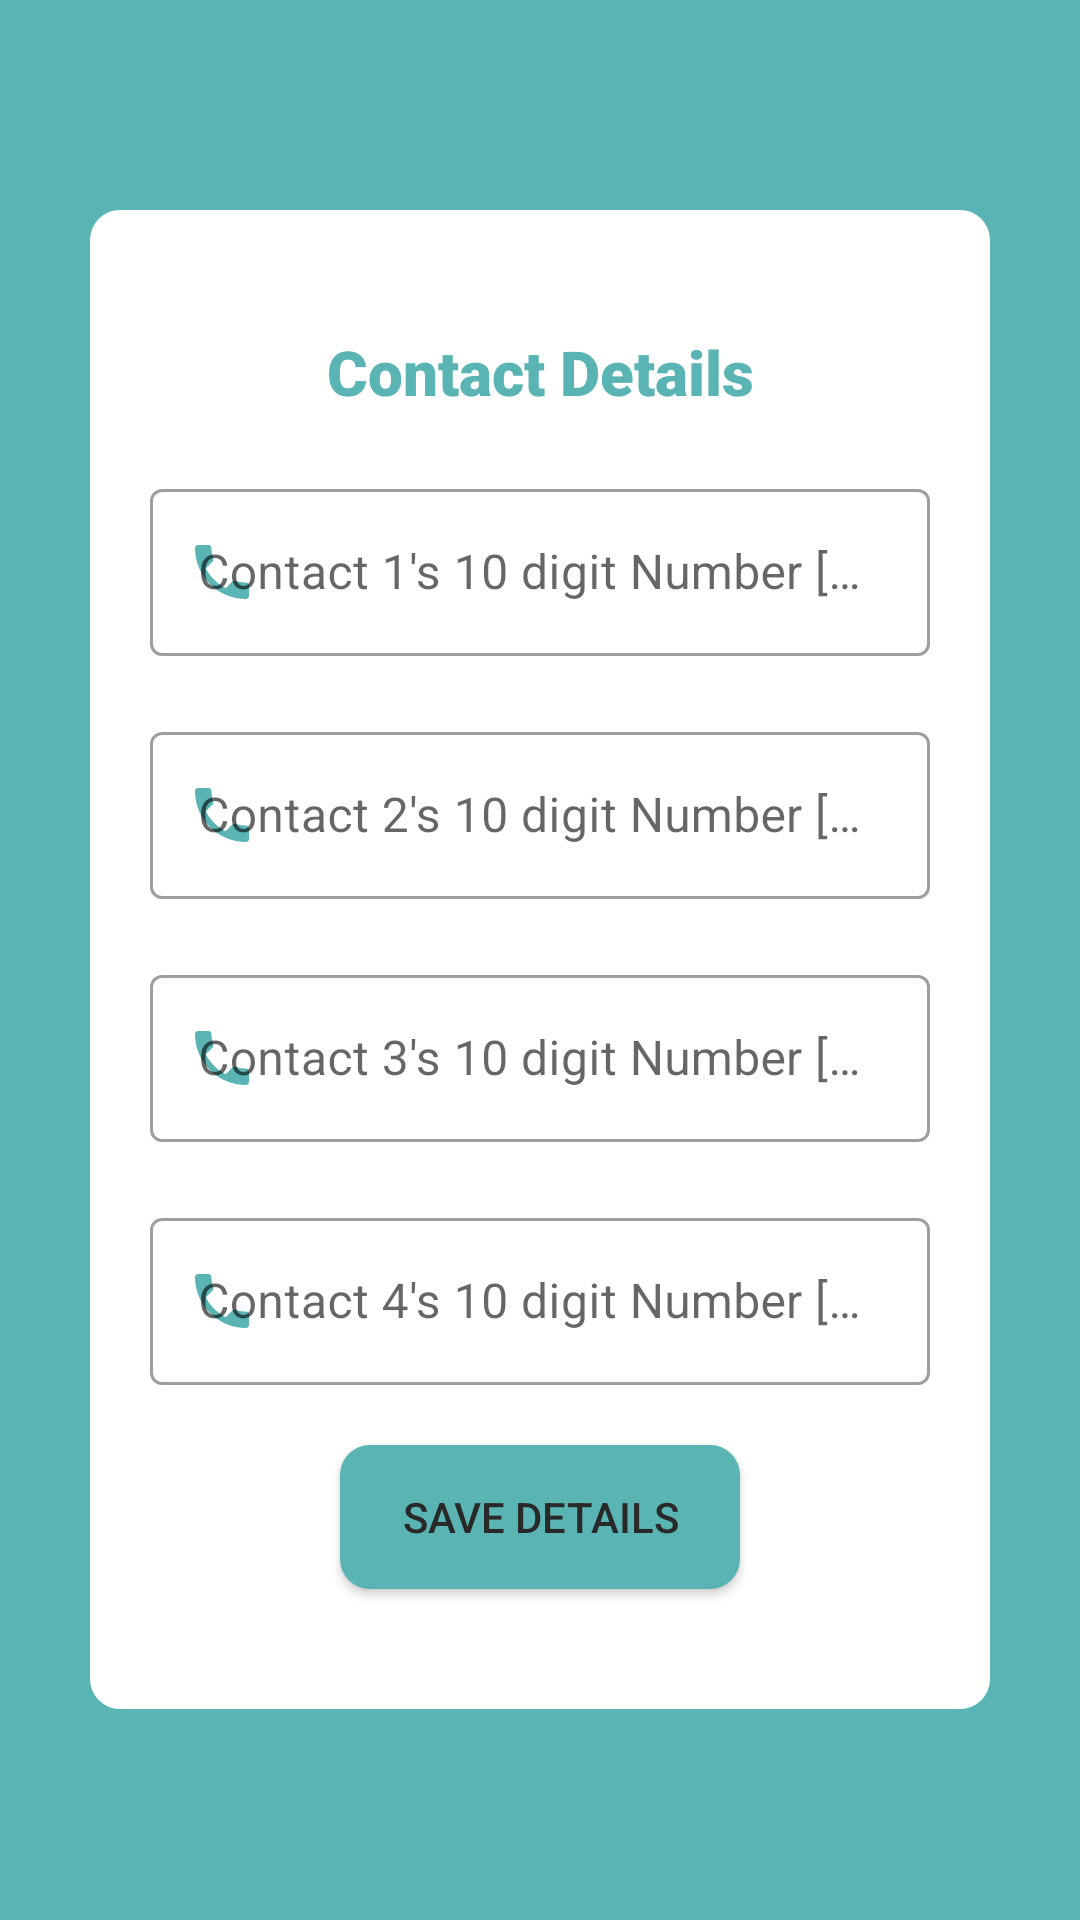

Reconstruct the res/layout file that produces this screen, plus the resources it refers to.
<!-- AndroidManifest.xml: application theme AppTheme -->
<!-- res/layout/activity_signed_in.xml -->
<?xml version="1.0" encoding="utf-8"?>
<LinearLayout
    xmlns:android="http://schemas.android.com/apk/res/android"
    android:layout_width="match_parent"
    android:layout_height="match_parent"
    android:gravity="center"
    android:background="@color/colorPrimary"
    xmlns:app="http://schemas.android.com/apk/res-auto"
    android:orientation="vertical">

    <LinearLayout
        android:layout_width="300dp"
        android:layout_height="wrap_content"
        android:gravity="center"
        android:paddingTop="20dp"
        android:paddingBottom="20dp"
        android:background="@drawable/layout_shape"
        android:orientation="vertical">

        <TextView
            android:id="@+id/tv_contact_details"
            android:layout_width="match_parent"
            android:layout_height="wrap_content"
            android:textAlignment="center"
            android:fontFamily="sans-serif-black"
            android:layout_marginTop="20dp"
            android:layout_marginLeft="20dp"
            android:layout_marginRight="20dp"
            android:textColor="@color/colorPrimary"
            android:textSize="10pt"
            android:text="@string/contact_details"/>

        <com.google.android.material.textfield.TextInputLayout
            style="@style/Widget.MaterialComponents.TextInputLayout.OutlinedBox"
            app:startIconDrawable="@drawable/ic_phone_black_24dp"
            app:startIconTint="@color/colorPrimary"
            android:layout_width="match_parent"
            android:layout_height="wrap_content"
            android:layout_marginTop="20dp"
            android:layout_marginLeft="20dp"
            android:layout_marginRight="20dp"
            android:autofillHints=""
            android:hint="@string/contact_phone_number1"
            app:hintTextColor="@color/colorPrimary">

            <com.google.android.material.textfield.TextInputEditText
                android:id="@+id/et_contact_phone_number1"
                android:layout_width="match_parent"
                android:layout_height="wrap_content"
                android:inputType="phone"
                android:textColor="@color/textColor"/>

        </com.google.android.material.textfield.TextInputLayout>

        <com.google.android.material.textfield.TextInputLayout
            style="@style/Widget.MaterialComponents.TextInputLayout.OutlinedBox"
            app:startIconDrawable="@drawable/ic_phone_black_24dp"
            app:startIconTint="@color/colorPrimary"
            android:layout_width="match_parent"
            android:layout_height="wrap_content"
            android:layout_marginTop="20dp"
            android:layout_marginLeft="20dp"
            android:layout_marginRight="20dp"
            android:autofillHints=""
            android:hint="@string/contact_phone_number2"
            app:hintTextColor="@color/colorPrimary">

            <com.google.android.material.textfield.TextInputEditText
                android:id="@+id/et_contact_phone_number2"
                android:layout_width="match_parent"
                android:layout_height="wrap_content"
                android:inputType="phone"
                android:textColor="@color/textColor"/>

        </com.google.android.material.textfield.TextInputLayout>

        <com.google.android.material.textfield.TextInputLayout
            style="@style/Widget.MaterialComponents.TextInputLayout.OutlinedBox"
            app:startIconDrawable="@drawable/ic_phone_black_24dp"
            app:startIconTint="@color/colorPrimary"
            android:layout_width="match_parent"
            android:layout_height="wrap_content"
            android:layout_marginTop="20dp"
            android:layout_marginLeft="20dp"
            android:layout_marginRight="20dp"
            android:autofillHints=""
            android:hint="@string/contact_phone_number3"
            app:hintTextColor="@color/colorPrimary">

            <com.google.android.material.textfield.TextInputEditText
                android:id="@+id/et_contact_phone_number3"
                android:layout_width="match_parent"
                android:layout_height="wrap_content"
                android:inputType="phone"
                android:textColor="@color/textColor"/>

        </com.google.android.material.textfield.TextInputLayout>

        <com.google.android.material.textfield.TextInputLayout
            style="@style/Widget.MaterialComponents.TextInputLayout.OutlinedBox"
            app:startIconDrawable="@drawable/ic_phone_black_24dp"
            app:startIconTint="@color/colorPrimary"
            android:layout_width="match_parent"
            android:layout_height="wrap_content"
            android:layout_marginTop="20dp"
            android:layout_marginLeft="20dp"
            android:layout_marginRight="20dp"
            android:autofillHints=""
            android:hint="@string/contact_phone_number4"
            app:hintTextColor="@color/colorPrimary">

            <com.google.android.material.textfield.TextInputEditText
                android:id="@+id/et_contact_phone_number4"
                android:layout_width="match_parent"
                android:layout_height="wrap_content"
                android:inputType="phone"
                android:textColor="@color/textColor"/>

        </com.google.android.material.textfield.TextInputLayout>

        <Button
            android:id="@+id/btn_save_details"
            android:layout_width="wrap_content"
            android:layout_height="wrap_content"
            android:layout_margin="20dp"
            android:background="@drawable/button_shape"
            android:paddingStart="10pt"
            android:paddingEnd="10pt"
            android:layout_gravity="center"
            android:text="@string/save_details"
            android:textColor="@color/textColor"/>
    </LinearLayout>
</LinearLayout>
<!-- resources referenced by this layout -->
<resources>
  <color name="colorPrimary">#5bb4b4</color>
  <color name="textColor">#292929</color>
  <!-- drawable button_shape (drawable) -->
  <?xml version="1.0" encoding="utf-8"?>
  <shape xmlns:android="http://schemas.android.com/apk/res/android">
      <solid android:color="@color/colorPrimary"/>
      <stroke android:color="@color/colorAccent"/>
  
      <corners
          android:bottomLeftRadius="10dp"
          android:bottomRightRadius="10dp"
          android:topLeftRadius="10dp"
          android:topRightRadius="10dp"/>
  </shape>
  <!-- drawable ic_phone_black_24dp (drawable) -->
  <vector android:height="24dp" android:tint="#70C8FF"
      android:viewportHeight="24.0" android:viewportWidth="24.0"
      android:width="24dp" xmlns:android="http://schemas.android.com/apk/res/android">
      <path android:fillColor="#FF000000" android:pathData="M6.62,10.79c1.44,2.83 3.76,5.14 6.59,6.59l2.2,-2.2c0.27,-0.27 0.67,-0.36 1.02,-0.24 1.12,0.37 2.33,0.57 3.57,0.57 0.55,0 1,0.45 1,1V20c0,0.55 -0.45,1 -1,1 -9.39,0 -17,-7.61 -17,-17 0,-0.55 0.45,-1 1,-1h3.5c0.55,0 1,0.45 1,1 0,1.25 0.2,2.45 0.57,3.57 0.11,0.35 0.03,0.74 -0.25,1.02l-2.2,2.2z"/>
  </vector>
  <!-- drawable layout_shape (drawable) -->
  <?xml version="1.0" encoding="utf-8"?>
  <shape xmlns:android="http://schemas.android.com/apk/res/android">
      <solid android:color="#FFFFFF"/>
      <corners
          android:bottomLeftRadius="10dp"
          android:bottomRightRadius="10dp"
          android:topLeftRadius="10dp"
          android:topRightRadius="10dp"/>
  </shape>
  <string name="contact_details"><b>Contact Details</b></string>
  <string name="contact_phone_number1">Contact 1\'s 10 digit Number [REQUIRED]</string>
  <string name="contact_phone_number2">Contact 2\'s 10 digit Number [OPTIONAL]</string>
  <string name="contact_phone_number3">Contact 3\'s 10 digit Number [OPTIONAL]</string>
  <string name="contact_phone_number4">Contact 4\'s 10 digit Number [OPTIONAL]</string>
  <string name="save_details">SAVE DETAILS</string>
  <style name="AppTheme" parent="Theme.MaterialComponents.DayNight.NoActionBar">
          
          <item name="colorPrimary">@color/colorPrimary</item>
          <item name="colorPrimaryDark">@color/colorPrimaryDark</item>
          <item name="colorAccent">@color/colorAccent</item>
      </style>
  <color name="colorAccent">#7fbcf5</color>
  <color name="colorPrimaryDark">#308e9f</color>
</resources>
